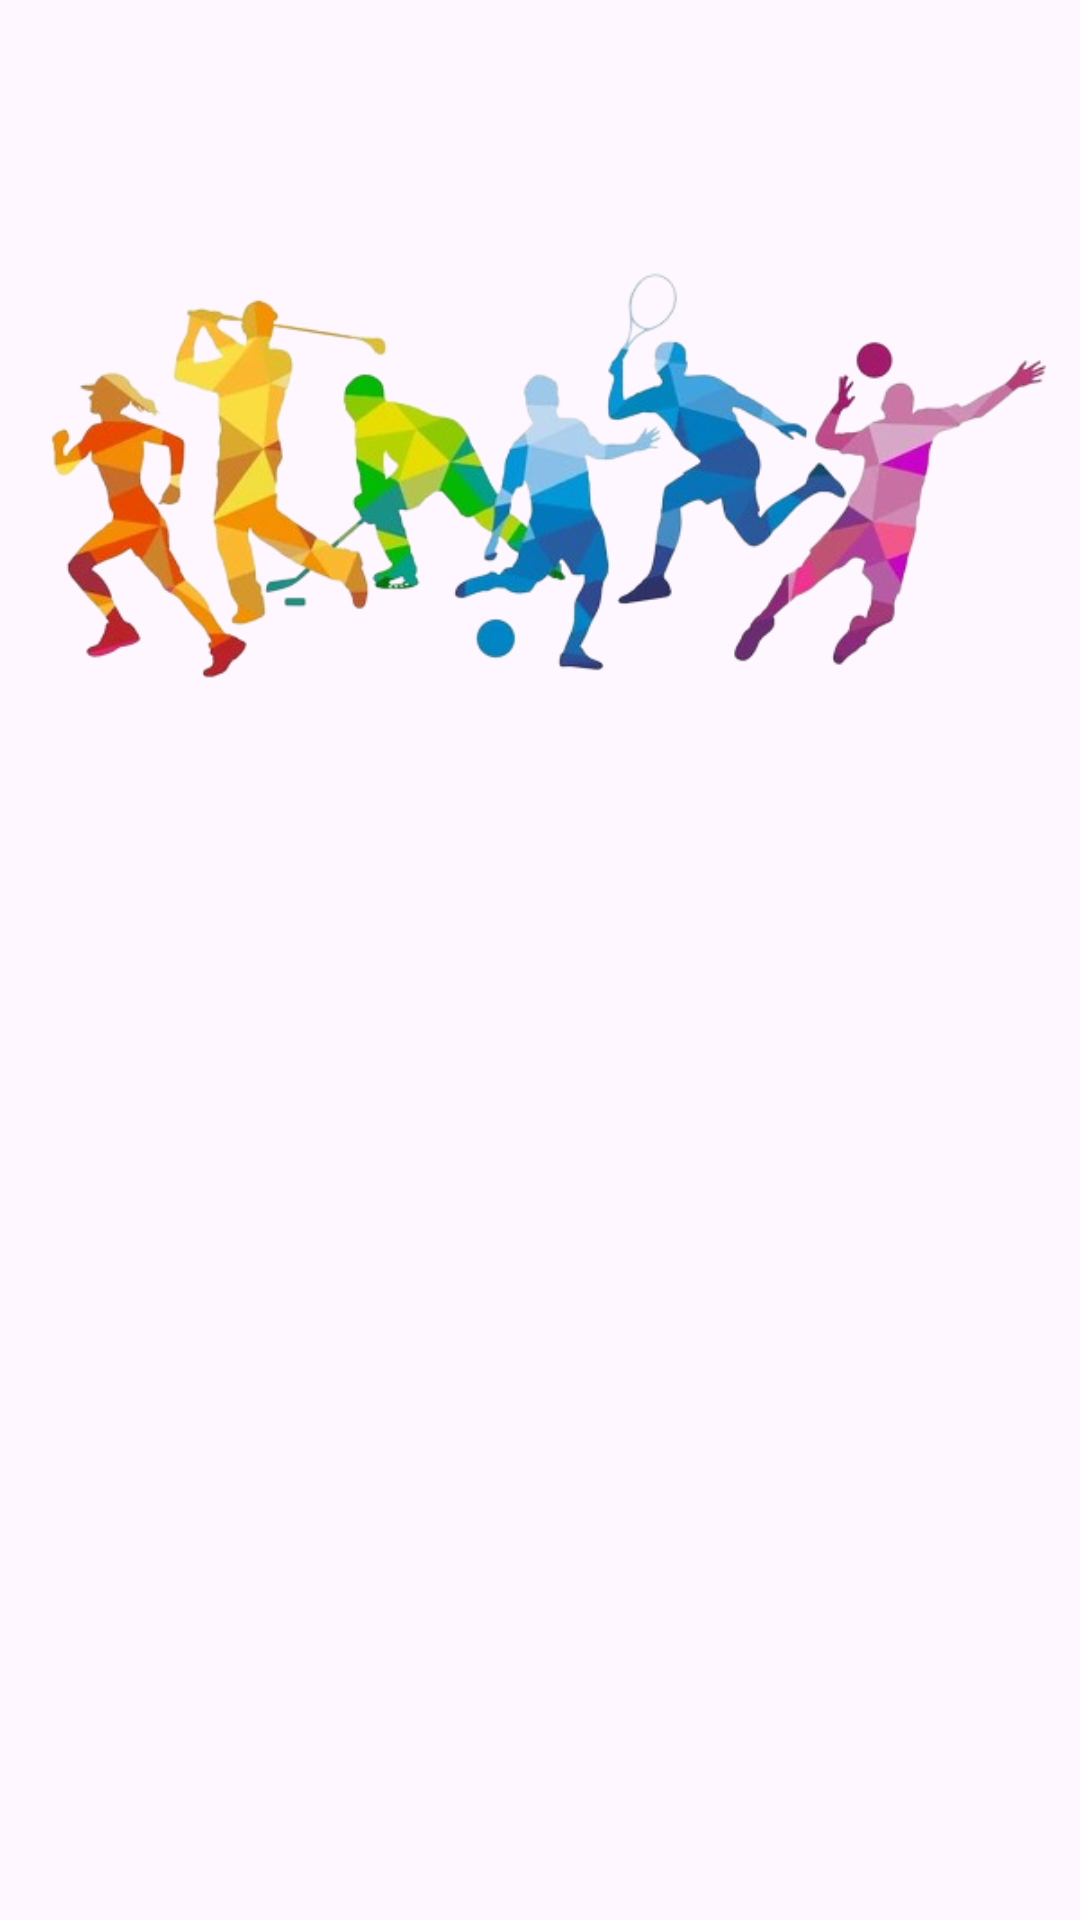

Write the Android layout XML for this screen, with the resource values it uses.
<!-- AndroidManifest.xml: application theme Theme.MobileTeamProject -->
<!-- res/layout/fragment_home.xml -->
<?xml version="1.0" encoding="utf-8"?>
<LinearLayout xmlns:android="http://schemas.android.com/apk/res/android"
    android:layout_width="match_parent"
    android:layout_height="match_parent"
    android:orientation="vertical">
    <ImageView
        android:id="@+id/imageView"
        android:layout_width="match_parent"
        android:layout_height="0dp"
        android:layout_weight="1"
        android:padding="0dp"
        android:src="@drawable/exercise" />


    <androidx.recyclerview.widget.RecyclerView
        android:id="@+id/recyclerView"
        android:layout_width="match_parent"
        android:layout_height="0dp"
        android:layout_weight="1"
        android:padding="16dp" />
</LinearLayout>
<!-- resources referenced by this layout -->
<resources>
  <!-- drawable exercise: png bitmap (drawable, 128144 bytes) -->
  <style name="Theme.MobileTeamProject" parent="Base.Theme.MobileTeamProject" />
  <style name="Base.Theme.MobileTeamProject" parent="Theme.Material3.DayNight">
          
           <item name="colorPrimary">@color/main</item>
      </style>
  <color name="main">#32D2CA</color>
</resources>
